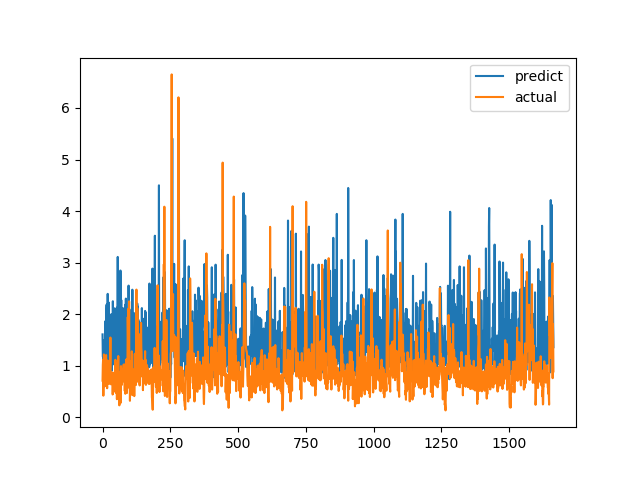

Source data for this figure (header and first rows):
predict, actual
1.607, 0.7094
1.181, 1.015
1.159, 1.116
0.9598, 0.4183
0.9698, 1.002
1.493, 1.219
1.21, 1.143
1.367, 0.6528
1.043, 0.6747
0.9735, 0.601
1.862, 0.6695
1.702, 0.6538
1.138, 0.7814
1.235, 1.206
2.075, 0.8469
2.185, 0.8286
1.781, 0.6482
1.309, 0.5624
1.166, 0.7183
2.394, 1.1
1.338, 0.9542
0.8653, 0.729
1.011, 0.6694
2.225, 0.8631
1.856, 0.6465
1.27, 0.8223
1.697, 0.9236
1.308, 0.8301
1.183, 1.067
1.732, 1.546
0.9882, 0.6827
0.9364, 0.6386
1.997, 0.6464
1.167, 0.6881
0.9043, 0.7274
1.564, 0.65
1.68, 0.8694
1.491, 0.4409
2.251, 0.4519
1.771, 0.7575
1.74, 0.4952
1.402, 0.6851
1.817, 0.7244
1.478, 0.8654
1.02, 0.74
2.114, 0.8071
0.9943, 0.8204
1.867, 1.114
1.817, 1.109
0.9134, 0.4751
1.317, 1.039
1.085, 0.9458
1.913, 0.7878
1.098, 0.3505
2.129, 0.9368
1.044, 0.9868
3.11, 0.647
0.9987, 1.03
1.299, 1.187
2.119, 0.9329
... 1,604 more rows
